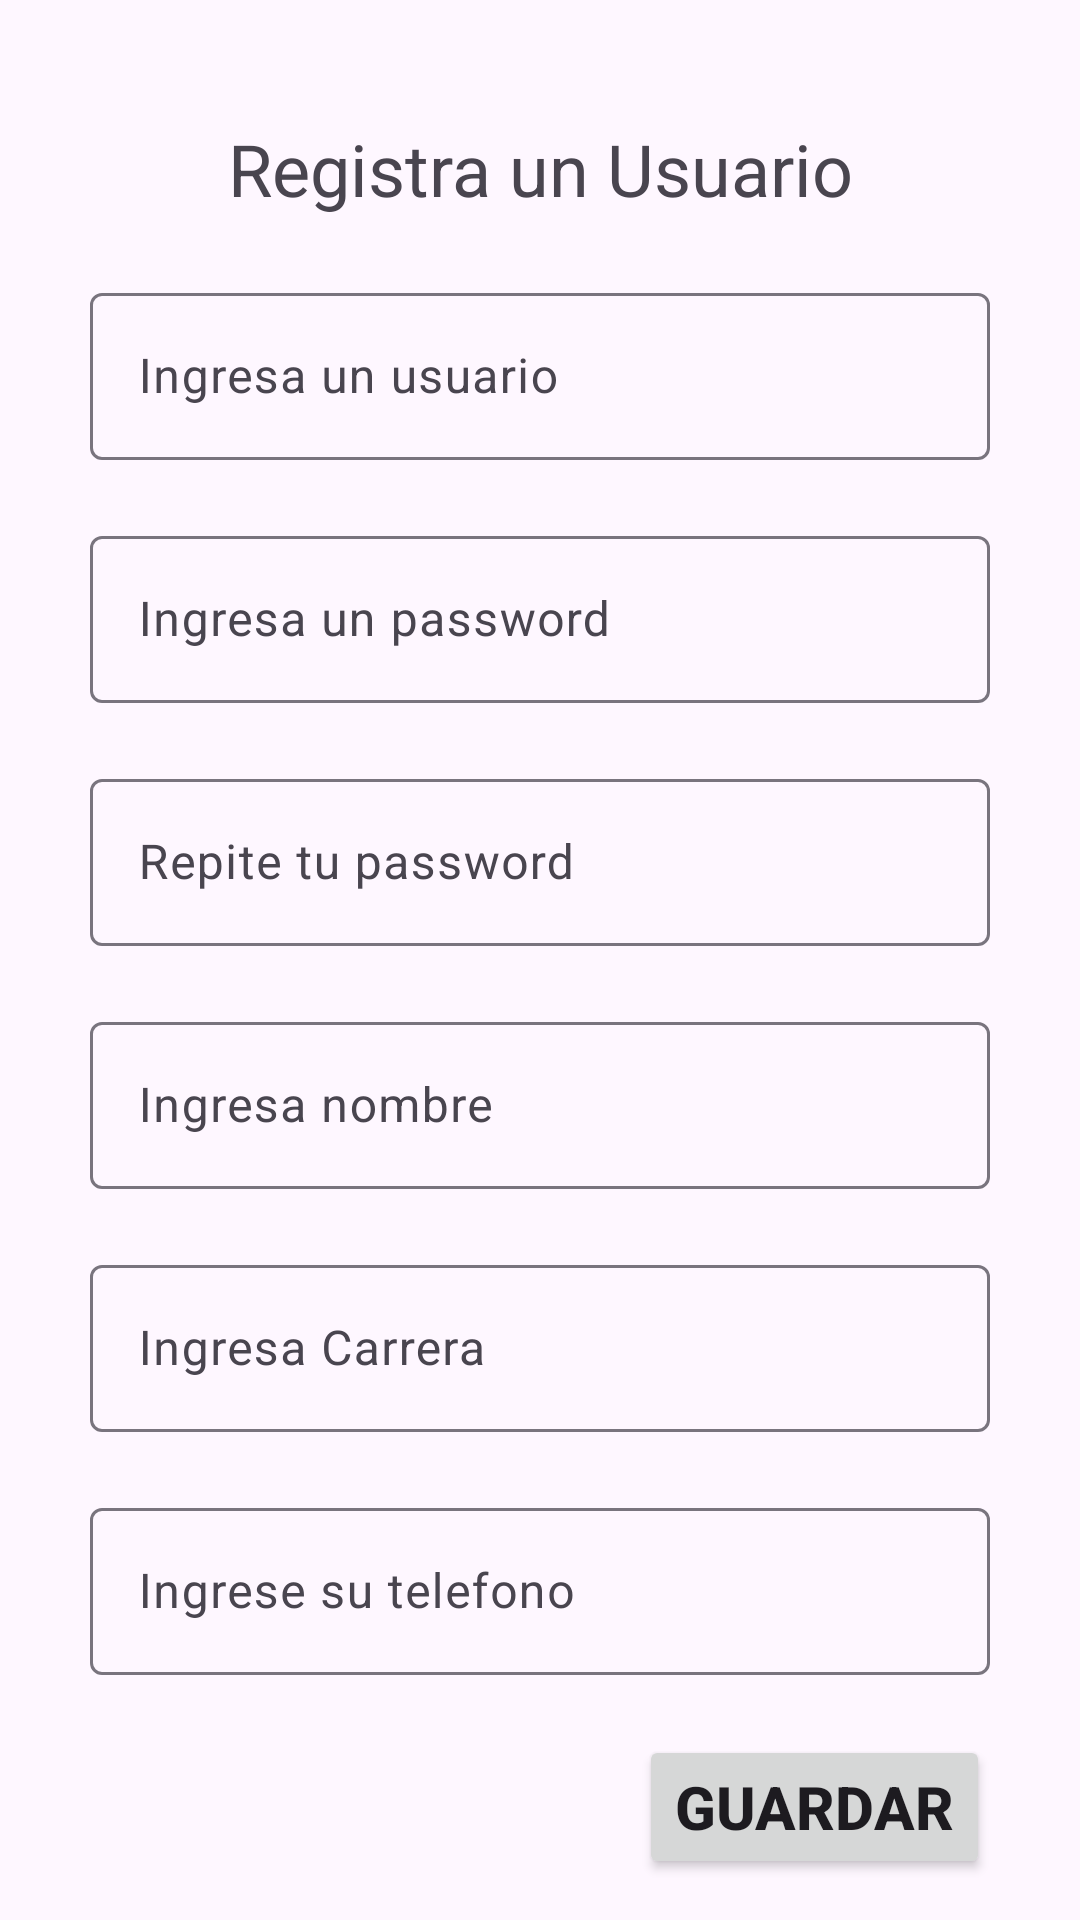

Layout XML and referenced resources for this Android screen:
<!-- AndroidManifest.xml: application theme Theme.Ejercisio9 -->
<!-- res/layout/activity_registro.xml -->
<?xml version="1.0" encoding="utf-8"?>
<androidx.constraintlayout.widget.ConstraintLayout xmlns:android="http://schemas.android.com/apk/res/android"
    xmlns:app="http://schemas.android.com/apk/res-auto"
    xmlns:tools="http://schemas.android.com/tools"
    android:layout_width="match_parent"
    android:layout_height="match_parent"
    tools:context=".RegistroActivity">

    <TextView
        android:id="@+id/textView2"
        android:layout_width="wrap_content"
        android:layout_height="wrap_content"
        android:layout_marginStart="30dp"
        android:layout_marginTop="40dp"
        android:layout_marginEnd="30dp"
        android:text="@string/resistra_usuario"
        android:textSize="24sp"
        app:layout_constraintEnd_toEndOf="parent"
        app:layout_constraintStart_toStartOf="parent"
        app:layout_constraintTop_toTopOf="parent" />

    <com.google.android.material.textfield.TextInputLayout
        android:id="@+id/textInputUsuario"
        android:layout_width="0dp"
        android:layout_height="wrap_content"
        android:layout_marginStart="30dp"
        android:layout_marginTop="20dp"
        android:layout_marginEnd="30dp"
        app:layout_constraintEnd_toEndOf="parent"
        app:layout_constraintStart_toStartOf="parent"
        app:layout_constraintTop_toBottomOf="@+id/textView2">

        <com.google.android.material.textfield.TextInputEditText
            android:id="@+id/edUsuario"
            android:layout_width="match_parent"
            android:layout_height="wrap_content"
            android:hint="@string/ingresa_Usuario" />
    </com.google.android.material.textfield.TextInputLayout>

    <com.google.android.material.textfield.TextInputLayout
        android:id="@+id/textInputPassword"
        android:layout_width="0dp"
        android:layout_height="wrap_content"
        android:layout_marginStart="30dp"
        android:layout_marginTop="20dp"
        android:layout_marginEnd="30dp"
        app:layout_constraintEnd_toEndOf="parent"
        app:layout_constraintStart_toStartOf="parent"
        app:layout_constraintTop_toBottomOf="@+id/textInputUsuario">

        <com.google.android.material.textfield.TextInputEditText
            android:id="@+id/edPassword"
            android:layout_width="match_parent"
            android:layout_height="wrap_content"
            android:hint="@string/ingresa_Password"
            android:inputType="textPassword" />
    </com.google.android.material.textfield.TextInputLayout>

    <com.google.android.material.textfield.TextInputLayout
        android:id="@+id/textInputPassword2"
        android:layout_width="0dp"
        android:layout_height="wrap_content"
        android:layout_marginStart="30dp"
        android:layout_marginTop="20dp"
        android:layout_marginEnd="30dp"
        app:layout_constraintEnd_toEndOf="parent"
        app:layout_constraintStart_toStartOf="parent"
        app:layout_constraintTop_toBottomOf="@+id/textInputPassword">

        <com.google.android.material.textfield.TextInputEditText
            android:id="@+id/edPassword2"
            android:layout_width="match_parent"
            android:layout_height="wrap_content"
            android:hint="@string/repite_Password"
            android:inputType="textPassword" />
    </com.google.android.material.textfield.TextInputLayout>

    <com.google.android.material.textfield.TextInputLayout
        android:id="@+id/textInputNombre"
        android:layout_width="0dp"
        android:layout_height="wrap_content"
        android:layout_marginStart="30dp"
        android:layout_marginTop="20dp"
        android:layout_marginEnd="30dp"
        app:layout_constraintEnd_toEndOf="parent"
        app:layout_constraintStart_toStartOf="parent"
        app:layout_constraintTop_toBottomOf="@+id/textInputPassword2">

        <com.google.android.material.textfield.TextInputEditText
            android:id="@+id/edNombre"
            android:layout_width="match_parent"
            android:layout_height="wrap_content"
            android:hint="@string/ingresa_Nombre" />
    </com.google.android.material.textfield.TextInputLayout>

    <com.google.android.material.textfield.TextInputLayout
        android:id="@+id/txtInputCarrera"
        android:layout_width="0dp"
        android:layout_height="wrap_content"
        android:layout_marginStart="30dp"
        android:layout_marginTop="20dp"
        android:layout_marginEnd="30dp"
        app:layout_constraintEnd_toEndOf="parent"
        app:layout_constraintStart_toStartOf="parent"
        app:layout_constraintTop_toBottomOf="@+id/textInputNombre">

        <com.google.android.material.textfield.TextInputEditText
            android:id="@+id/edCarrera"
            android:layout_width="match_parent"
            android:layout_height="wrap_content"
            android:hint="@string/ingresa_carrera" />
    </com.google.android.material.textfield.TextInputLayout>

    <com.google.android.material.textfield.TextInputLayout
        android:id="@+id/txtInputTelefono"
        android:layout_width="0dp"
        android:layout_height="wrap_content"
        android:layout_marginStart="30dp"
        android:layout_marginTop="20dp"
        android:layout_marginEnd="30dp"
        app:layout_constraintEnd_toEndOf="parent"
        app:layout_constraintStart_toStartOf="parent"
        app:layout_constraintTop_toBottomOf="@+id/txtInputCarrera">

        <com.google.android.material.textfield.TextInputEditText
            android:id="@+id/edTelefono"
            android:layout_width="match_parent"
            android:layout_height="wrap_content"
            android:hint="@string/ingresa_Telefono"
            android:inputType="phone" />
    </com.google.android.material.textfield.TextInputLayout>

    <Button
        android:id="@+id/button2"
        android:layout_width="wrap_content"
        android:layout_height="wrap_content"
        android:layout_marginTop="20dp"
        android:layout_marginEnd="30dp"
        android:onClick="guardar"
        android:text="@string/btnGuardar"
        android:textSize="20sp"
        android:textStyle="bold"
        app:layout_constraintEnd_toEndOf="parent"
        app:layout_constraintTop_toBottomOf="@+id/txtInputTelefono" />
</androidx.constraintlayout.widget.ConstraintLayout>
<!-- resources referenced by this layout -->
<resources>
  <string name="btnGuardar">Guardar</string>
  <string name="ingresa_Nombre">Ingresa nombre</string>
  <string name="ingresa_Password">Ingresa un password</string>
  <string name="ingresa_Telefono">Ingrese su telefono</string>
  <string name="ingresa_Usuario">Ingresa un usuario</string>
  <string name="ingresa_carrera">Ingresa Carrera\n</string>
  <string name="repite_Password">Repite tu password</string>
  <string name="resistra_usuario">Registra un Usuario</string>
  <style name="Theme.Ejercisio9" parent="Base.Theme.Ejercisio9" />
  <style name="Base.Theme.Ejercisio9" parent="Theme.Material3.DayNight.NoActionBar">
          
          
      </style>
</resources>
